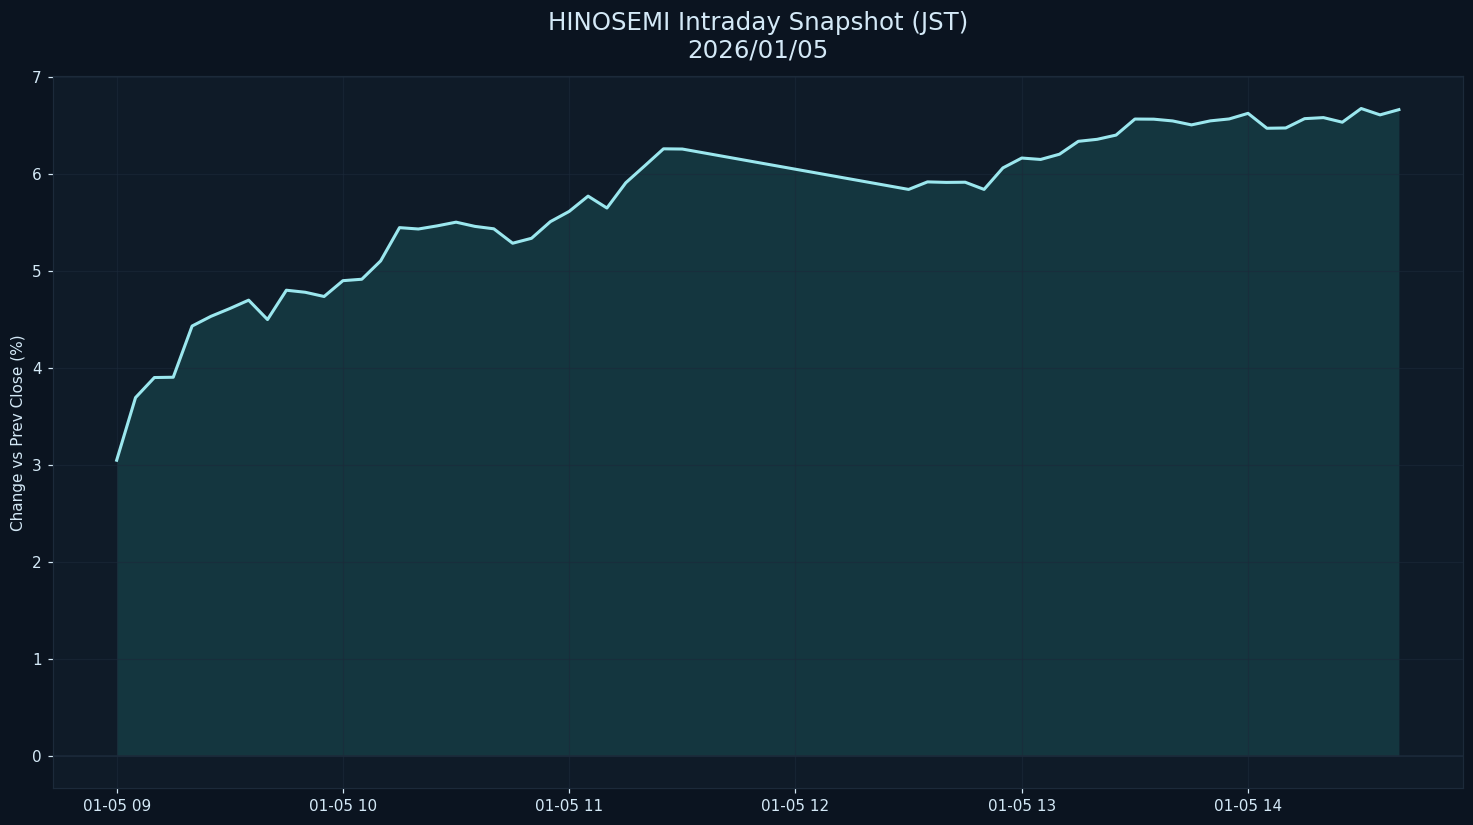

The data file committed next to this chart (first rows):
datetime_jst, pct
2026-01-05 09:00:00+09:00, 3.049
2026-01-05 09:05:00+09:00, 3.694
2026-01-05 09:10:00+09:00, 3.901
2026-01-05 09:15:00+09:00, 3.904
2026-01-05 09:20:00+09:00, 4.432
2026-01-05 09:25:00+09:00, 4.532
2026-01-05 09:30:00+09:00, 4.612
2026-01-05 09:35:00+09:00, 4.699
2026-01-05 09:40:00+09:00, 4.499
2026-01-05 09:45:00+09:00, 4.801
2026-01-05 09:50:00+09:00, 4.78
2026-01-05 09:55:00+09:00, 4.737
2026-01-05 10:00:00+09:00, 4.9
2026-01-05 10:05:00+09:00, 4.914
2026-01-05 10:10:00+09:00, 5.104
2026-01-05 10:15:00+09:00, 5.446
2026-01-05 10:20:00+09:00, 5.432
2026-01-05 10:25:00+09:00, 5.465
2026-01-05 10:30:00+09:00, 5.503
2026-01-05 10:35:00+09:00, 5.459
2026-01-05 10:40:00+09:00, 5.434
2026-01-05 10:45:00+09:00, 5.286
2026-01-05 10:50:00+09:00, 5.337
2026-01-05 10:55:00+09:00, 5.508
2026-01-05 11:00:00+09:00, 5.614
2026-01-05 11:05:00+09:00, 5.771
2026-01-05 11:10:00+09:00, 5.649
2026-01-05 11:15:00+09:00, 5.909
2026-01-05 11:20:00+09:00, 6.083
2026-01-05 11:25:00+09:00, 6.259
2026-01-05 11:30:00+09:00, 6.257
2026-01-05 12:30:00+09:00, 5.841
2026-01-05 12:35:00+09:00, 5.918
2026-01-05 12:40:00+09:00, 5.913
2026-01-05 12:45:00+09:00, 5.915
2026-01-05 12:50:00+09:00, 5.841
2026-01-05 12:55:00+09:00, 6.062
2026-01-05 13:00:00+09:00, 6.164
2026-01-05 13:05:00+09:00, 6.149
2026-01-05 13:10:00+09:00, 6.203
2026-01-05 13:15:00+09:00, 6.336
2026-01-05 13:20:00+09:00, 6.357
2026-01-05 13:25:00+09:00, 6.401
2026-01-05 13:30:00+09:00, 6.566
2026-01-05 13:35:00+09:00, 6.565
2026-01-05 13:40:00+09:00, 6.547
2026-01-05 13:45:00+09:00, 6.506
2026-01-05 13:50:00+09:00, 6.547
2026-01-05 13:55:00+09:00, 6.567
2026-01-05 14:00:00+09:00, 6.625
2026-01-05 14:05:00+09:00, 6.471
2026-01-05 14:10:00+09:00, 6.474
2026-01-05 14:15:00+09:00, 6.57
2026-01-05 14:20:00+09:00, 6.581
2026-01-05 14:25:00+09:00, 6.533
2026-01-05 14:30:00+09:00, 6.675
2026-01-05 14:35:00+09:00, 6.609
2026-01-05 14:40:00+09:00, 6.663
